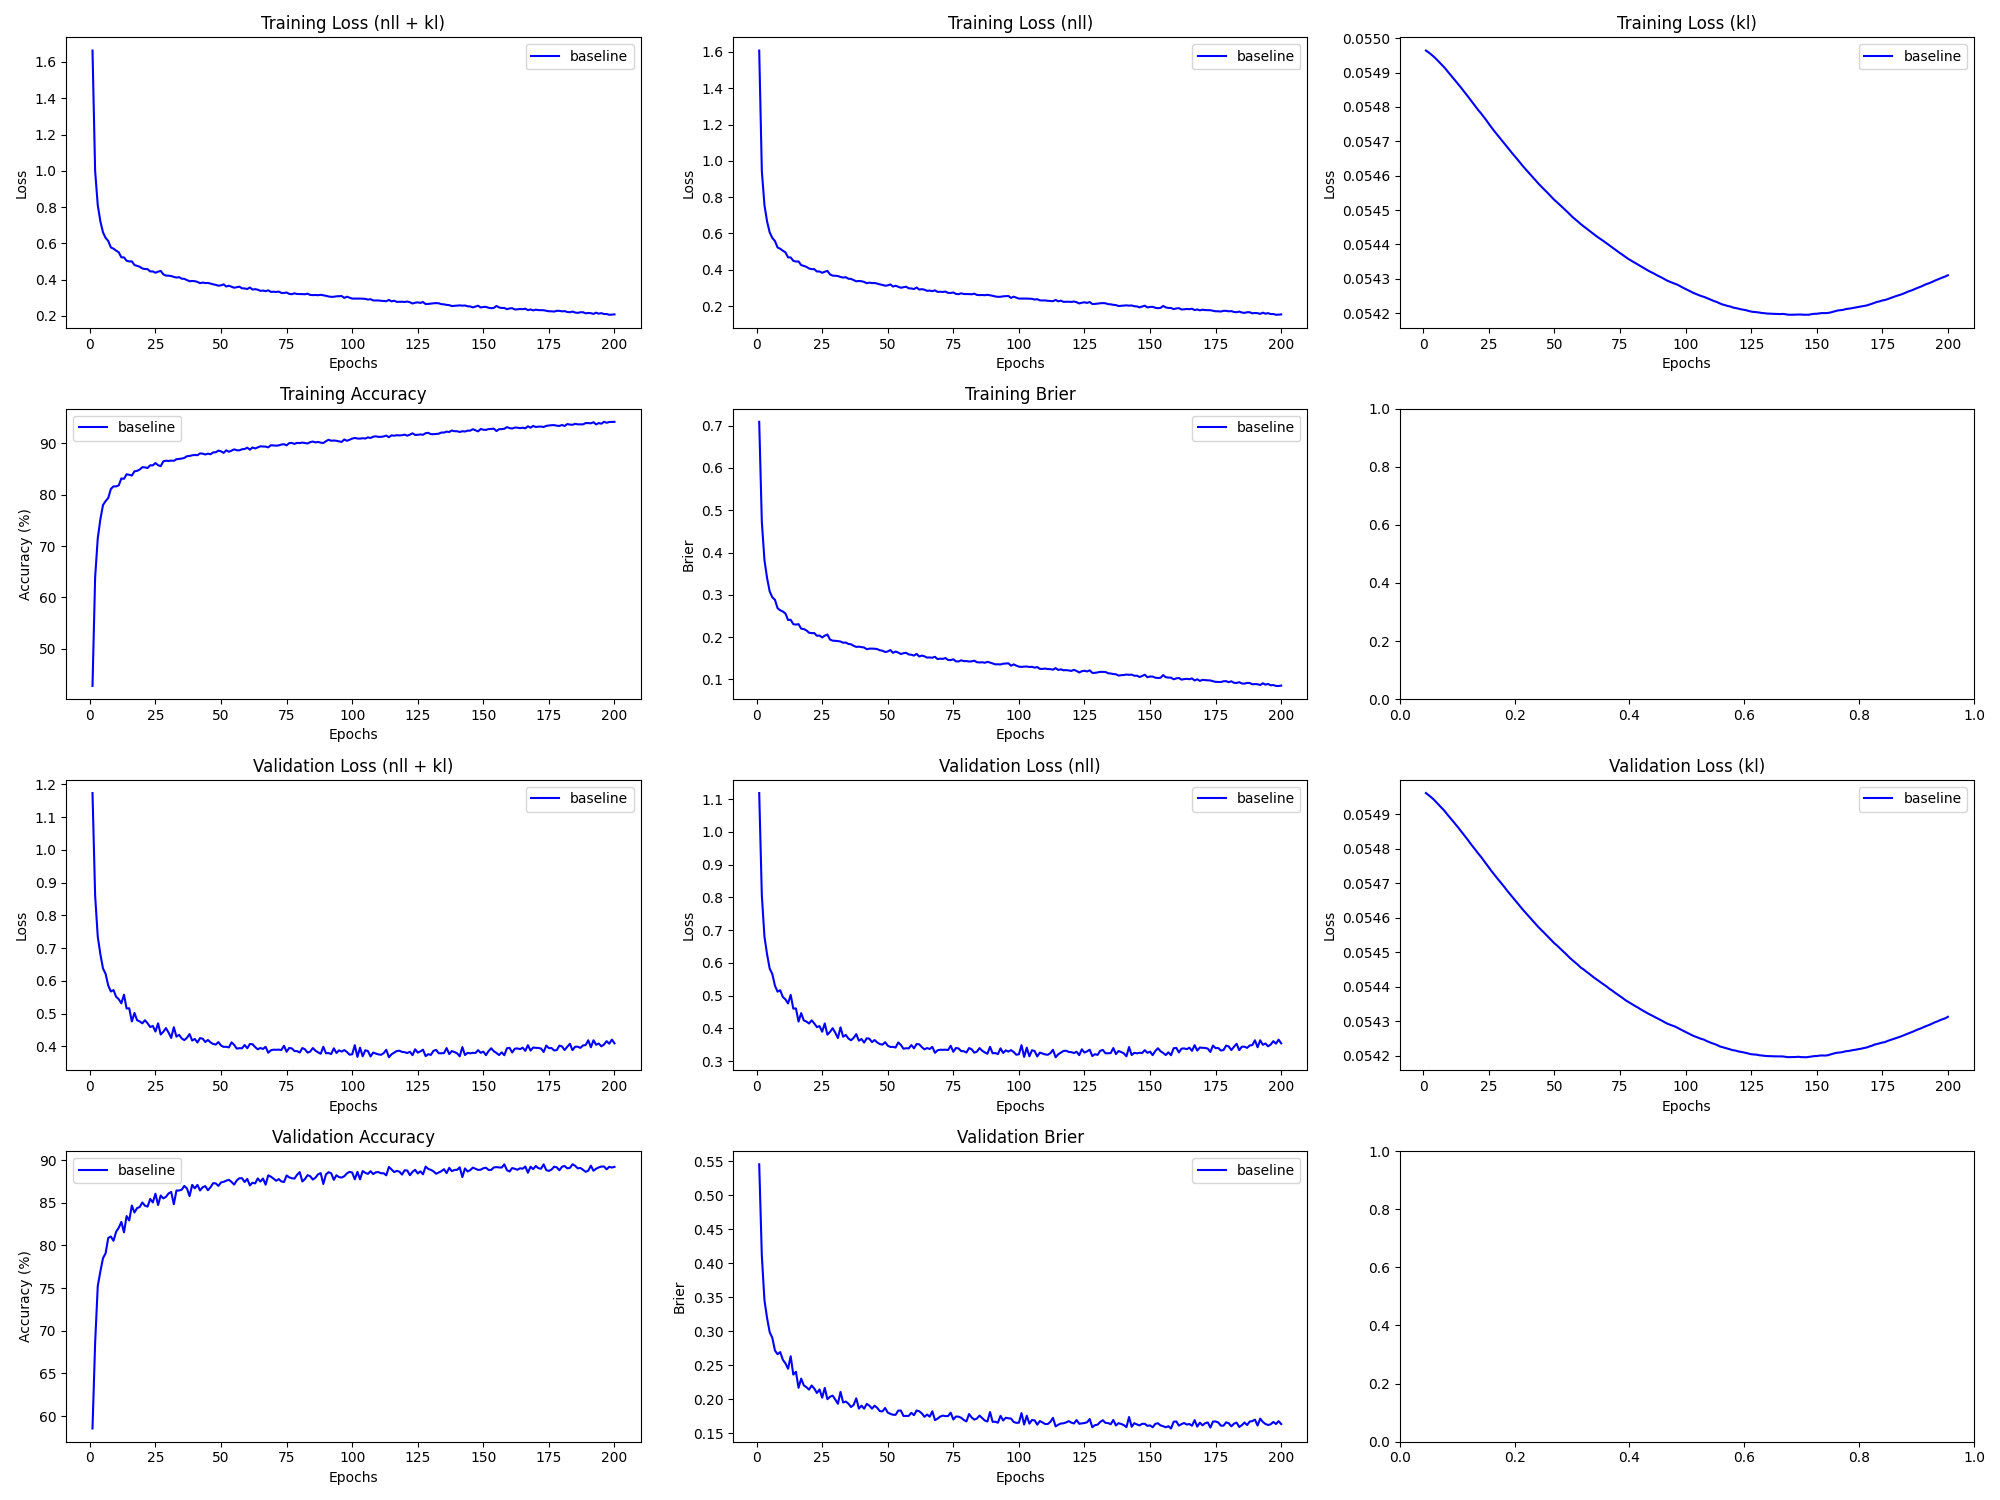

Source data for this figure (header and first rows):
epoch, train_loss_total, train_loss_nll, train_loss_kl, train_loss_penalty, train_acc, train_brier, val_loss_total, val_loss_nll, val_loss_kl, val_loss_penalty, val_acc, val_brier, param_count
1, 1.663, 1.608, 0.05496, 0.0, 42.75, 0.709, 1.174, 1.119, 0.05496, 0.0, 58.54, 0.5453, 209300
2, 0.9991, 0.9441, 0.05496, 0.0, 63.86, 0.472, 0.861, 0.8061, 0.05496, 0.0, 68.56, 0.4106, 209300
3, 0.8111, 0.7561, 0.05495, 0.0, 71.49, 0.382, 0.7351, 0.6801, 0.05495, 0.0, 75.22, 0.3452, 209300
4, 0.7211, 0.6662, 0.05495, 0.0, 75.22, 0.3395, 0.6813, 0.6263, 0.05494, 0.0, 76.96, 0.319, 209300
5, 0.6608, 0.6059, 0.05494, 0.0, 77.97, 0.3079, 0.6377, 0.5828, 0.05493, 0.0, 78.5, 0.2983, 209300
6, 0.6303, 0.5754, 0.05493, 0.0, 78.74, 0.2942, 0.6211, 0.5662, 0.05493, 0.0, 79.09, 0.2899, 209300
7, 0.6137, 0.5588, 0.05492, 0.0, 79.34, 0.2882, 0.5856, 0.5307, 0.05492, 0.0, 80.88, 0.2714, 209300
8, 0.5778, 0.5229, 0.05491, 0.0, 81.1, 0.2684, 0.5672, 0.5123, 0.05491, 0.0, 81.04, 0.2659, 209300
9, 0.5708, 0.5159, 0.05491, 0.0, 81.6, 0.2635, 0.5717, 0.5168, 0.0549, 0.0, 80.54, 0.2691, 209300
10, 0.5603, 0.5054, 0.0549, 0.0, 81.6, 0.2606, 0.5513, 0.4964, 0.05489, 0.0, 81.6, 0.2579, 209300
11, 0.551, 0.4961, 0.05489, 0.0, 81.79, 0.2558, 0.5437, 0.4889, 0.05488, 0.0, 82.07, 0.2524, 209300
12, 0.5231, 0.4683, 0.05488, 0.0, 83.14, 0.2405, 0.5312, 0.4763, 0.05487, 0.0, 82.76, 0.2445, 209300
13, 0.523, 0.4681, 0.05487, 0.0, 83.08, 0.2409, 0.5576, 0.5028, 0.05486, 0.0, 81.53, 0.2629, 209300
14, 0.5044, 0.4495, 0.05486, 0.0, 83.96, 0.2306, 0.5153, 0.4605, 0.05485, 0.0, 83.44, 0.2359, 209300
15, 0.5005, 0.4456, 0.05485, 0.0, 83.86, 0.2296, 0.5161, 0.4612, 0.05485, 0.0, 82.92, 0.24, 209300
16, 0.5009, 0.446, 0.05484, 0.0, 83.71, 0.2307, 0.4758, 0.421, 0.05484, 0.0, 84.67, 0.2164, 209300
17, 0.4807, 0.4259, 0.05483, 0.0, 84.54, 0.22, 0.5018, 0.4469, 0.05483, 0.0, 83.86, 0.23, 209300
18, 0.4764, 0.4215, 0.05482, 0.0, 84.62, 0.2189, 0.4795, 0.4247, 0.05481, 0.0, 84.38, 0.2201, 209300
19, 0.4712, 0.4164, 0.05481, 0.0, 84.88, 0.2158, 0.4759, 0.421, 0.05481, 0.0, 84.5, 0.2174, 209300
20, 0.4619, 0.4071, 0.0548, 0.0, 85.33, 0.2104, 0.47, 0.4152, 0.05479, 0.0, 85.03, 0.2138, 209300
21, 0.4587, 0.4039, 0.05479, 0.0, 85.3, 0.2095, 0.4796, 0.4248, 0.05479, 0.0, 84.66, 0.2199, 209300
22, 0.4581, 0.4033, 0.05478, 0.0, 85.17, 0.2094, 0.4701, 0.4153, 0.05478, 0.0, 84.55, 0.2154, 209300
23, 0.4454, 0.3906, 0.05477, 0.0, 85.71, 0.2031, 0.4589, 0.4041, 0.05477, 0.0, 85.45, 0.2089, 209300
24, 0.4456, 0.3909, 0.05476, 0.0, 85.7, 0.2038, 0.462, 0.4072, 0.05476, 0.0, 85.03, 0.214, 209300
25, 0.4381, 0.3834, 0.05475, 0.0, 86.14, 0.1992, 0.4449, 0.3902, 0.05475, 0.0, 86.06, 0.2019, 209300
26, 0.4442, 0.3895, 0.05474, 0.0, 85.72, 0.2033, 0.4701, 0.4153, 0.05474, 0.0, 84.73, 0.2164, 209300
27, 0.4484, 0.3937, 0.05473, 0.0, 85.53, 0.206, 0.4358, 0.3811, 0.05473, 0.0, 85.85, 0.1997, 209300
28, 0.4294, 0.3746, 0.05472, 0.0, 86.48, 0.1942, 0.4443, 0.3896, 0.05472, 0.0, 85.52, 0.2033, 209300
29, 0.4226, 0.3679, 0.05471, 0.0, 86.61, 0.1916, 0.4555, 0.4008, 0.05471, 0.0, 85.69, 0.205, 209300
30, 0.4221, 0.3674, 0.0547, 0.0, 86.55, 0.1912, 0.4418, 0.3871, 0.0547, 0.0, 86.09, 0.1993, 209300
31, 0.4201, 0.3654, 0.05469, 0.0, 86.62, 0.1906, 0.4254, 0.3707, 0.05469, 0.0, 86.27, 0.193, 209300
32, 0.4154, 0.3607, 0.05468, 0.0, 86.57, 0.1896, 0.4582, 0.4035, 0.05468, 0.0, 84.83, 0.2105, 209300
33, 0.4117, 0.3571, 0.05467, 0.0, 86.88, 0.1867, 0.4294, 0.3748, 0.05467, 0.0, 86.43, 0.1949, 209300
34, 0.4139, 0.3592, 0.05466, 0.0, 86.95, 0.1872, 0.435, 0.3803, 0.05466, 0.0, 86.43, 0.1963, 209300
35, 0.4055, 0.3509, 0.05466, 0.0, 87.01, 0.1838, 0.4241, 0.3695, 0.05465, 0.0, 86.53, 0.1932, 209300
36, 0.4045, 0.3499, 0.05465, 0.0, 87.14, 0.183, 0.4187, 0.364, 0.05464, 0.0, 86.97, 0.1882, 209300
37, 0.3977, 0.3431, 0.05464, 0.0, 87.47, 0.1794, 0.4258, 0.3711, 0.05463, 0.0, 86.68, 0.1913, 209300
38, 0.3914, 0.3368, 0.05463, 0.0, 87.52, 0.1769, 0.4373, 0.3827, 0.05462, 0.0, 85.78, 0.201, 209300
39, 0.3928, 0.3382, 0.05462, 0.0, 87.65, 0.1774, 0.4173, 0.3627, 0.05461, 0.0, 87.09, 0.1859, 209300
40, 0.3917, 0.3371, 0.05461, 0.0, 87.72, 0.1764, 0.4225, 0.3679, 0.05461, 0.0, 86.69, 0.1902, 209300
41, 0.388, 0.3334, 0.0546, 0.0, 87.67, 0.1754, 0.4115, 0.3569, 0.0546, 0.0, 87.09, 0.1858, 209300
42, 0.3806, 0.326, 0.05459, 0.0, 88.02, 0.1713, 0.4248, 0.3702, 0.05459, 0.0, 86.44, 0.1928, 209300
43, 0.3841, 0.3295, 0.05458, 0.0, 87.97, 0.1727, 0.4232, 0.3686, 0.05458, 0.0, 86.82, 0.1902, 209300
44, 0.3813, 0.3267, 0.05458, 0.0, 87.81, 0.1728, 0.413, 0.3584, 0.05457, 0.0, 86.95, 0.1859, 209300
45, 0.382, 0.3275, 0.05457, 0.0, 87.97, 0.1725, 0.4192, 0.3646, 0.05456, 0.0, 86.47, 0.1902, 209300
46, 0.3785, 0.3239, 0.05456, 0.0, 87.86, 0.1716, 0.4118, 0.3573, 0.05456, 0.0, 86.82, 0.1869, 209300
47, 0.3743, 0.3197, 0.05455, 0.0, 88.22, 0.1689, 0.4069, 0.3524, 0.05455, 0.0, 87.3, 0.1821, 209300
48, 0.3714, 0.3169, 0.05455, 0.0, 88.24, 0.1679, 0.4053, 0.3507, 0.05454, 0.0, 87.27, 0.1818, 209300
49, 0.3668, 0.3123, 0.05454, 0.0, 88.57, 0.1648, 0.4127, 0.3582, 0.05453, 0.0, 86.97, 0.1868, 209300
50, 0.3688, 0.3142, 0.05453, 0.0, 88.42, 0.166, 0.4022, 0.3476, 0.05453, 0.0, 87.38, 0.1801, 209300
51, 0.3741, 0.3196, 0.05452, 0.0, 88.12, 0.1695, 0.398, 0.3435, 0.05452, 0.0, 87.45, 0.1782, 209300
52, 0.3622, 0.3077, 0.05452, 0.0, 88.62, 0.1628, 0.3984, 0.3439, 0.05451, 0.0, 87.59, 0.1768, 209300
53, 0.3667, 0.3122, 0.05451, 0.0, 88.34, 0.1659, 0.3963, 0.3418, 0.0545, 0.0, 87.69, 0.1768, 209300
54, 0.3614, 0.3069, 0.0545, 0.0, 88.56, 0.1635, 0.4119, 0.3574, 0.0545, 0.0, 87.44, 0.1829, 209300
55, 0.3555, 0.301, 0.05449, 0.0, 88.81, 0.16, 0.4043, 0.3498, 0.05449, 0.0, 87.12, 0.1831, 209300
56, 0.3585, 0.3041, 0.05449, 0.0, 88.63, 0.1619, 0.3928, 0.3383, 0.05448, 0.0, 87.62, 0.1751, 209300
57, 0.3615, 0.307, 0.05448, 0.0, 88.62, 0.163, 0.3941, 0.3396, 0.05448, 0.0, 87.88, 0.1751, 209300
58, 0.3525, 0.2981, 0.05447, 0.0, 88.83, 0.159, 0.3937, 0.3392, 0.05447, 0.0, 87.88, 0.1752, 209300
59, 0.3517, 0.2972, 0.05447, 0.0, 88.88, 0.1583, 0.4038, 0.3493, 0.05446, 0.0, 87.43, 0.1797, 209300
60, 0.3485, 0.294, 0.05446, 0.0, 89.14, 0.1562, 0.3939, 0.3394, 0.05446, 0.0, 87.79, 0.1761, 209300
... 140 more rows
